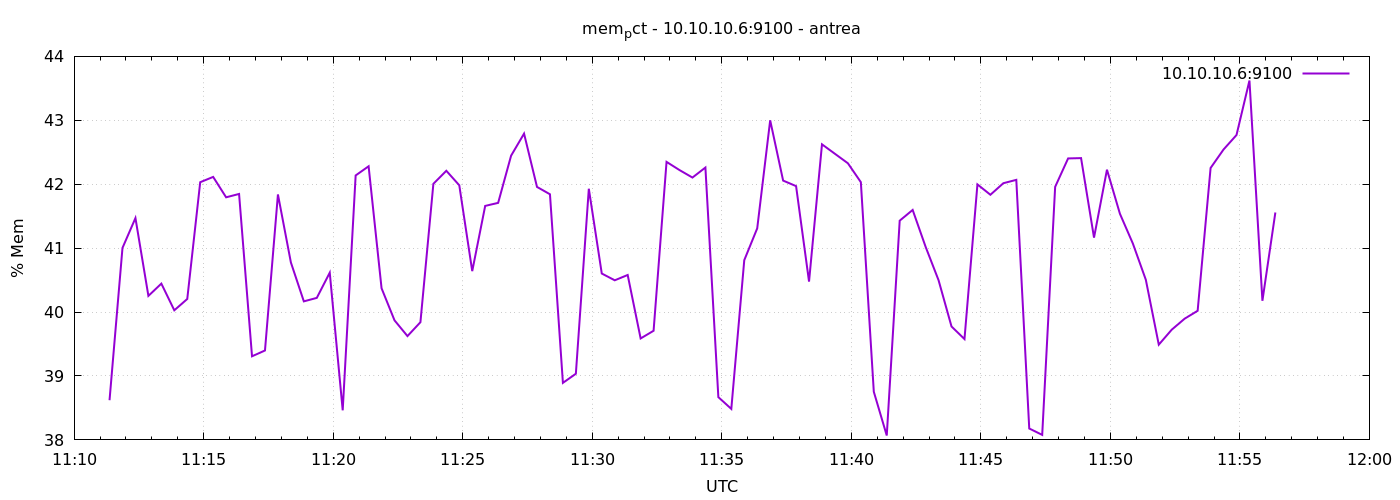

Source data for this figure (header and first rows):
1777201882	38.62094075282171
1777201912	41
1777201942	41.47
1777201972	40.25
1777202002	40.45
1777202032	40.03
1777202062	40.2
1777202092	42.03
1777202122	42.11
1777202152	41.8
1777202182	41.85
1777202212	39.31
1777202242	39.4
1777202272	41.84
1777202302	40.78
1777202332	40.17
1777202362	40.22
1777202392	40.62
1777202422	38.46
1777202452	42.14
1777202482	42.28
1777202512	40.37
1777202542	39.87
1777202572	39.62
1777202602	39.84
1777202632	42.01
1777202662	42.21
1777202692	41.98
1777202722	40.64
1777202752	41.66
1777202782	41.71
1777202812	42.45
1777202842	42.79
1777202872	41.96
1777202902	41.84
1777202932	38.89
1777202962	39.04
1777202992	41.93
1777203022	40.6
1777203052	40.5
1777203082	40.58
1777203112	39.59
1777203142	39.71
1777203172	42.35
1777203202	42.22
1777203232	42.1
1777203262	42.26
1777203292	38.67
1777203322	38.48
1777203352	40.81
1777203382	41.31
1777203412	43
1777203442	42.06
1777203472	41.97
1777203502	40.48
1777203532	42.62
1777203562	42.48
1777203592	42.33
1777203622	42.03
1777203652	38.75
1777203682	38.07
... 30 more rows
